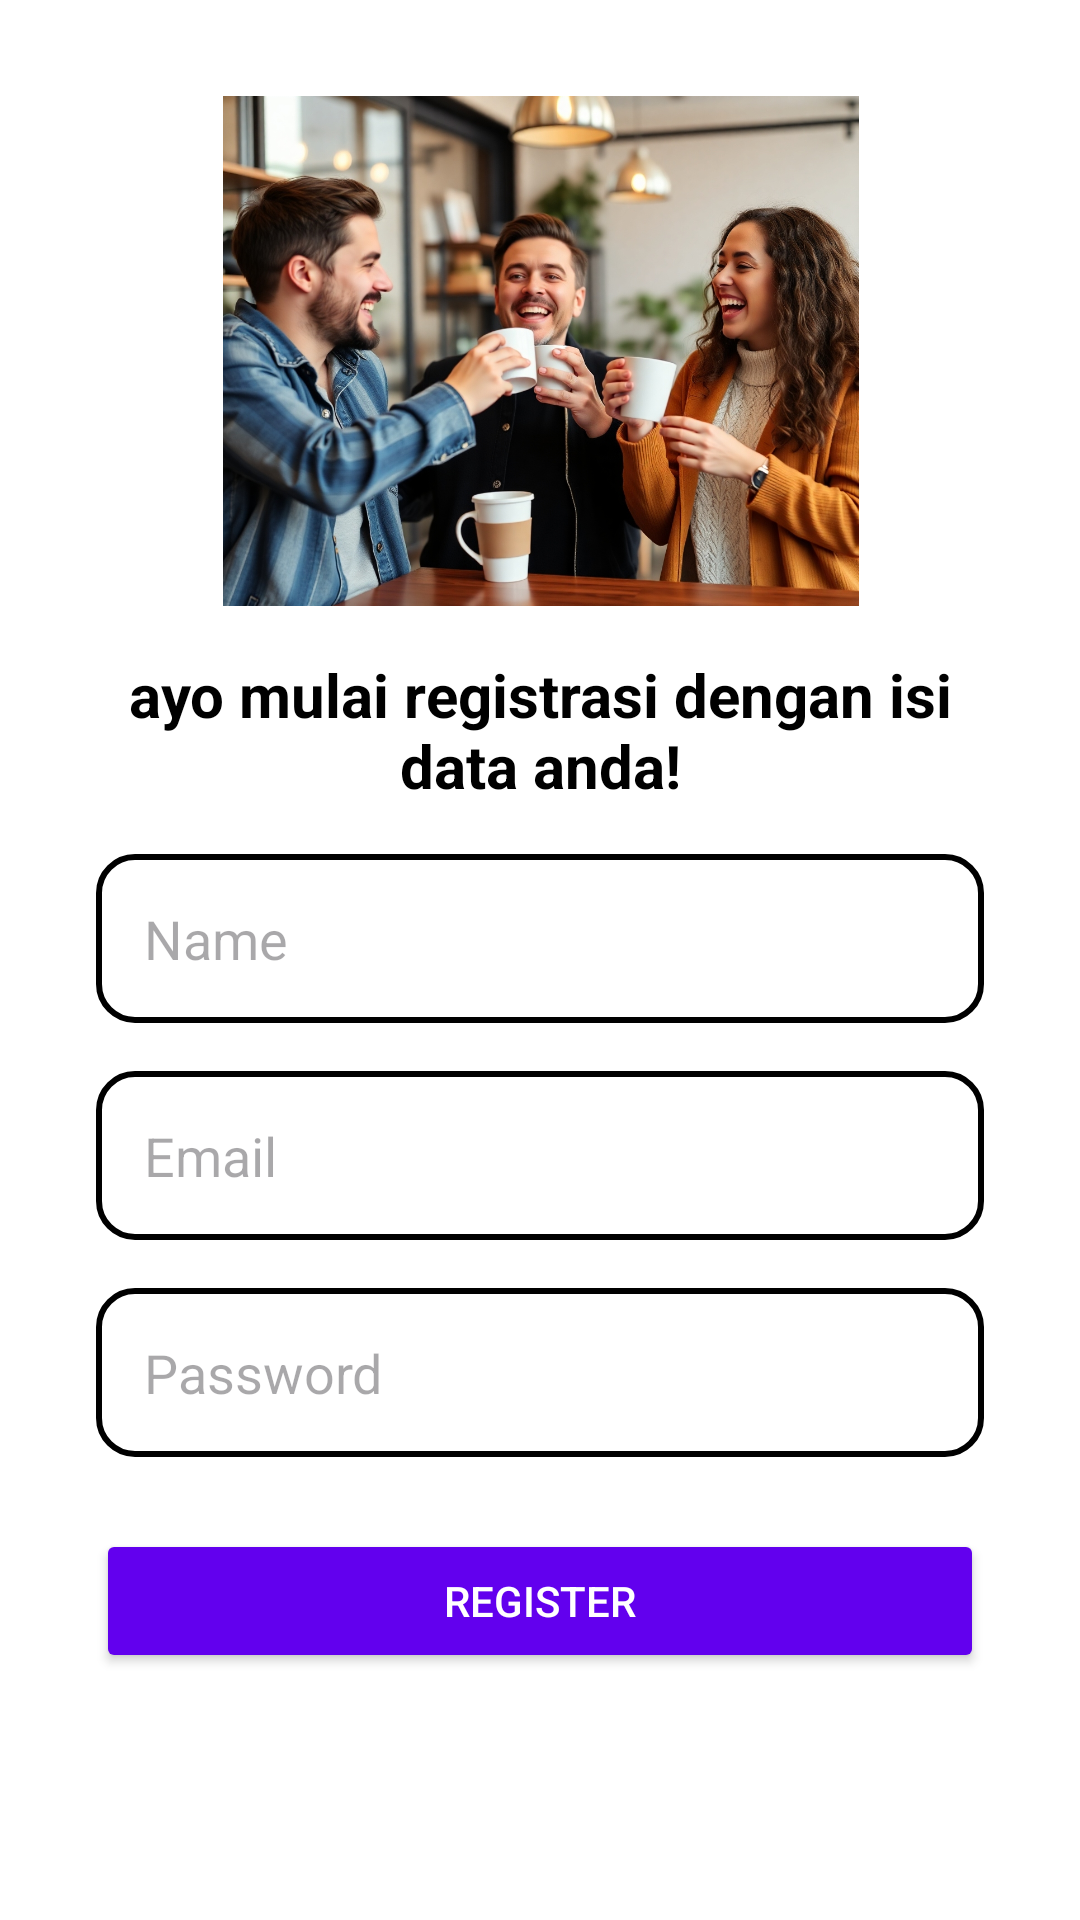

This screen was rendered from an Android layout file. Write that file and the resources it references.
<!-- AndroidManifest.xml: application theme Theme.StoryApp -->
<!-- res/layout/activity_register.xml -->
<?xml version="1.0" encoding="utf-8"?>
<androidx.constraintlayout.widget.ConstraintLayout xmlns:android="http://schemas.android.com/apk/res/android"
    xmlns:app="http://schemas.android.com/apk/res-auto"
    xmlns:tools="http://schemas.android.com/tools"
    android:layout_width="match_parent"
    android:layout_height="match_parent"
    android:padding="32dp"
    android:background="@color/background_color"
    tools:context=".ui.RegisterActivity">

    
    <ImageView
        android:id="@+id/imageView_register"
        android:layout_width="300dp"
        android:layout_height="170dp"
        android:src="@drawable/register_coffee"
        app:layout_constraintEnd_toEndOf="parent"
        app:layout_constraintStart_toStartOf="parent"
        app:layout_constraintTop_toTopOf="parent" />

    <TextView
        android:id="@+id/textView_info_register"
        android:layout_width="wrap_content"
        android:layout_height="wrap_content"
        android:layout_marginTop="16dp"
        android:gravity="center"
        android:text="@string/info_register"
        android:textColor="@color/textColorPrimary"
        android:textSize="20sp"
        android:textStyle="bold"
        app:layout_constraintEnd_toEndOf="parent"
        app:layout_constraintStart_toStartOf="parent"
        app:layout_constraintTop_toBottomOf="@id/imageView_register" />

    <EditText
        android:id="@+id/ed_register_name"
        android:layout_width="0dp"
        android:layout_height="wrap_content"
        android:layout_marginTop="16dp"
        android:background="@drawable/edittext_bg"
        android:hint="@string/name"
        android:importantForAccessibility="yes"
        android:padding="16dp"
        app:layout_constraintEnd_toEndOf="parent"
        app:layout_constraintStart_toStartOf="parent"
        app:layout_constraintTop_toBottomOf="@id/textView_info_register" />

    <EditText
        android:id="@+id/ed_register_email"
        android:layout_width="0dp"
        android:layout_height="wrap_content"
        android:layout_marginTop="16dp"
        android:background="@drawable/edittext_bg"
        android:hint="@string/email"
        android:importantForAccessibility="yes"
        android:inputType="textEmailAddress"
        android:padding="16dp"
        app:layout_constraintEnd_toEndOf="parent"
        app:layout_constraintStart_toStartOf="parent"
        app:layout_constraintTop_toBottomOf="@id/ed_register_name" />

    <EditText
        android:id="@+id/ed_register_password"
        android:layout_width="0dp"
        android:layout_height="wrap_content"
        android:layout_marginTop="16dp"
        android:background="@drawable/edittext_bg"
        android:hint="@string/password"
        android:inputType="textPassword"
        android:padding="16dp"
        app:layout_constraintEnd_toEndOf="parent"
        app:layout_constraintStart_toStartOf="parent"
        app:layout_constraintTop_toBottomOf="@id/ed_register_email" />

    <Button
        android:id="@+id/btn_register"
        android:layout_width="0dp"
        android:layout_height="wrap_content"
        android:layout_marginTop="24dp"
        android:backgroundTint="@color/colorPrimary"
        android:text="@string/register"
        android:textColor="@android:color/white"
        app:layout_constraintEnd_toEndOf="parent"
        app:layout_constraintStart_toStartOf="parent"
        app:layout_constraintTop_toBottomOf="@id/ed_register_password" />

    <ProgressBar
        android:id="@+id/progressBar_register"
        android:layout_width="wrap_content"
        android:layout_height="wrap_content"
        android:layout_marginTop="24dp"
        android:visibility="gone"
        app:layout_constraintEnd_toEndOf="parent"
        app:layout_constraintStart_toStartOf="parent"
        app:layout_constraintTop_toBottomOf="@id/btn_register" />

</androidx.constraintlayout.widget.ConstraintLayout>
<!-- resources referenced by this layout -->
<resources>
  <color name="background_color">#FFFFFF</color>
  <color name="colorPrimary">#6200EE</color>
  <color name="textColorPrimary">#000000</color>
  <!-- drawable edittext_bg (drawable) -->
  <?xml version="1.0" encoding="utf-8"?>
  <shape xmlns:android="http://schemas.android.com/apk/res/android">
      <solid android:color="@color/white" />
  
  
      <corners android:radius="12dp" />
  
  
      <stroke
          android:color="@color/light_blue_600"
      android:width="2dp" />
  
  
      <padding
          android:left="16dp"
          android:top="12dp"
          android:right="16dp"
          android:bottom="12dp" />
  </shape>
  <!-- drawable register_coffee: png bitmap (drawable, 551150 bytes) -->
  <string name="email">Email</string>
  <string name="info_register">ayo mulai registrasi dengan isi data anda!</string>
  <string name="name">Name</string>
  <string name="password">Password</string>
  <string name="register">Register</string>
  <style name="Theme.StoryApp" parent="Base.Theme.StoryApp" />
  <style name="Base.Theme.StoryApp" parent="Theme.Material3.DayNight">
          
          
      </style>
  <!-- not gathered from this repository: default colours our renderer supplied (Android Studio template values) -->
  <color name="white">#FFFFFFFF</color>
</resources>
